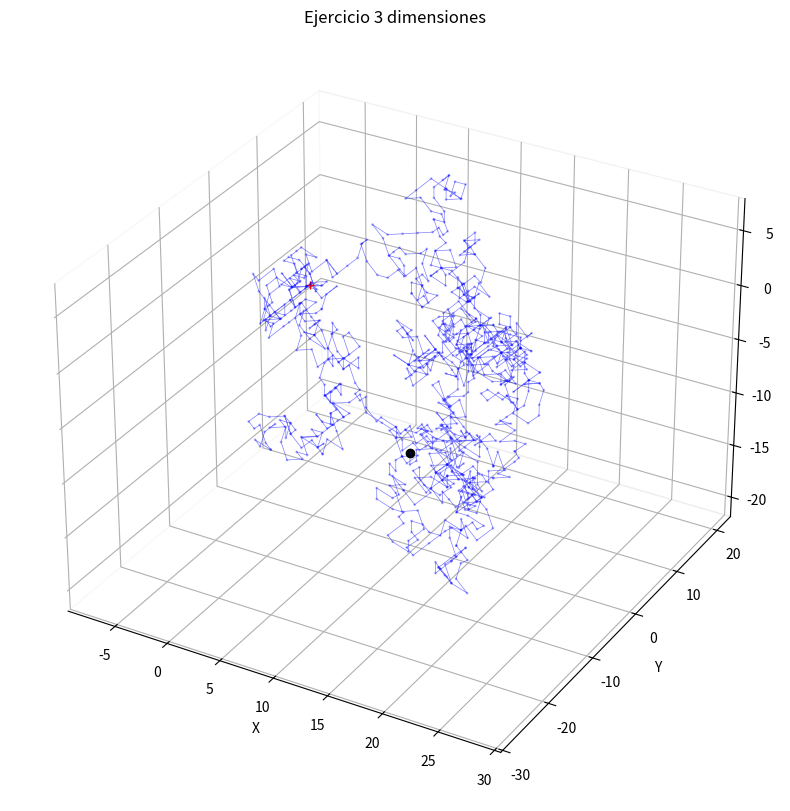

Python code for this plot: (Note: this script raises an exception after producing the figure.)
from mpl_toolkits import mplot3d
import random 
import numpy as np 
import matplotlib.pyplot as plt 

dims = 3 # dimensiones 
step_n = 1000 # numero de pasos
step_set = [-1, 0, 1] # seteo de posibles valores para movimientos
origin = np.zeros((1,dims)) # punto de inicio segun la dimension (0,0,0)
back_origin = 0

step_shape = (step_n,dims) # limites para seleccion de valores
steps = np.random.choice(a=step_set, size=step_shape) # seleccion de valores aleatorios dentro de step_set y con step_shape como limites

for st in steps:    
    if np.all((st==0)):
        back_origin+=1

if (back_origin>0):
    print("Probabilidad de regresar al origen: ", (step_n/back_origin))
    print("Pólya's Random Walk Constants (3d):", (0.340537*100))
else:
    print("Muy pocos numeros de pasos.")

path = np.concatenate([origin, steps]).cumsum(0) # concatenacion de valores obtenidos (caminata)
start = path[:1] # obtiene el inicio de la caminata
stop = path[-1:] # obtiene el final de la caminata

fig = plt.figure(figsize=(10,10),dpi=200)
ax = fig.add_subplot(111, projection='3d')
ax.grid(True)
ax.xaxis.pane.fill = ax.yaxis.pane.fill = ax.zaxis.pane.fill = False
ax.set_xlabel('X')
ax.set_ylabel('Y')
ax.set_zlabel('Z')
ax.scatter3D(path[:,0], path[:,1], path[:,2], c='blue', alpha=0.25, s=1)
ax.plot3D(path[:,0], path[:,1], path[:,2], c='blue', alpha=0.5, lw=0.5)
ax.plot3D(start[:,0], start[:,1], start[:,2], c='red', marker='+')
ax.plot3D(stop[:,0], stop[:,1], stop[:,2], c='black', marker='o')
plt.title('Ejercicio '+str(dims)+' dimensiones')

nombre_archivo = 'plots/deber3_plot_'+str(dims)+'d.png'
plt.savefig(nombre_archivo, dpi=250);
print("Imagen exportada en archivo => "+nombre_archivo)